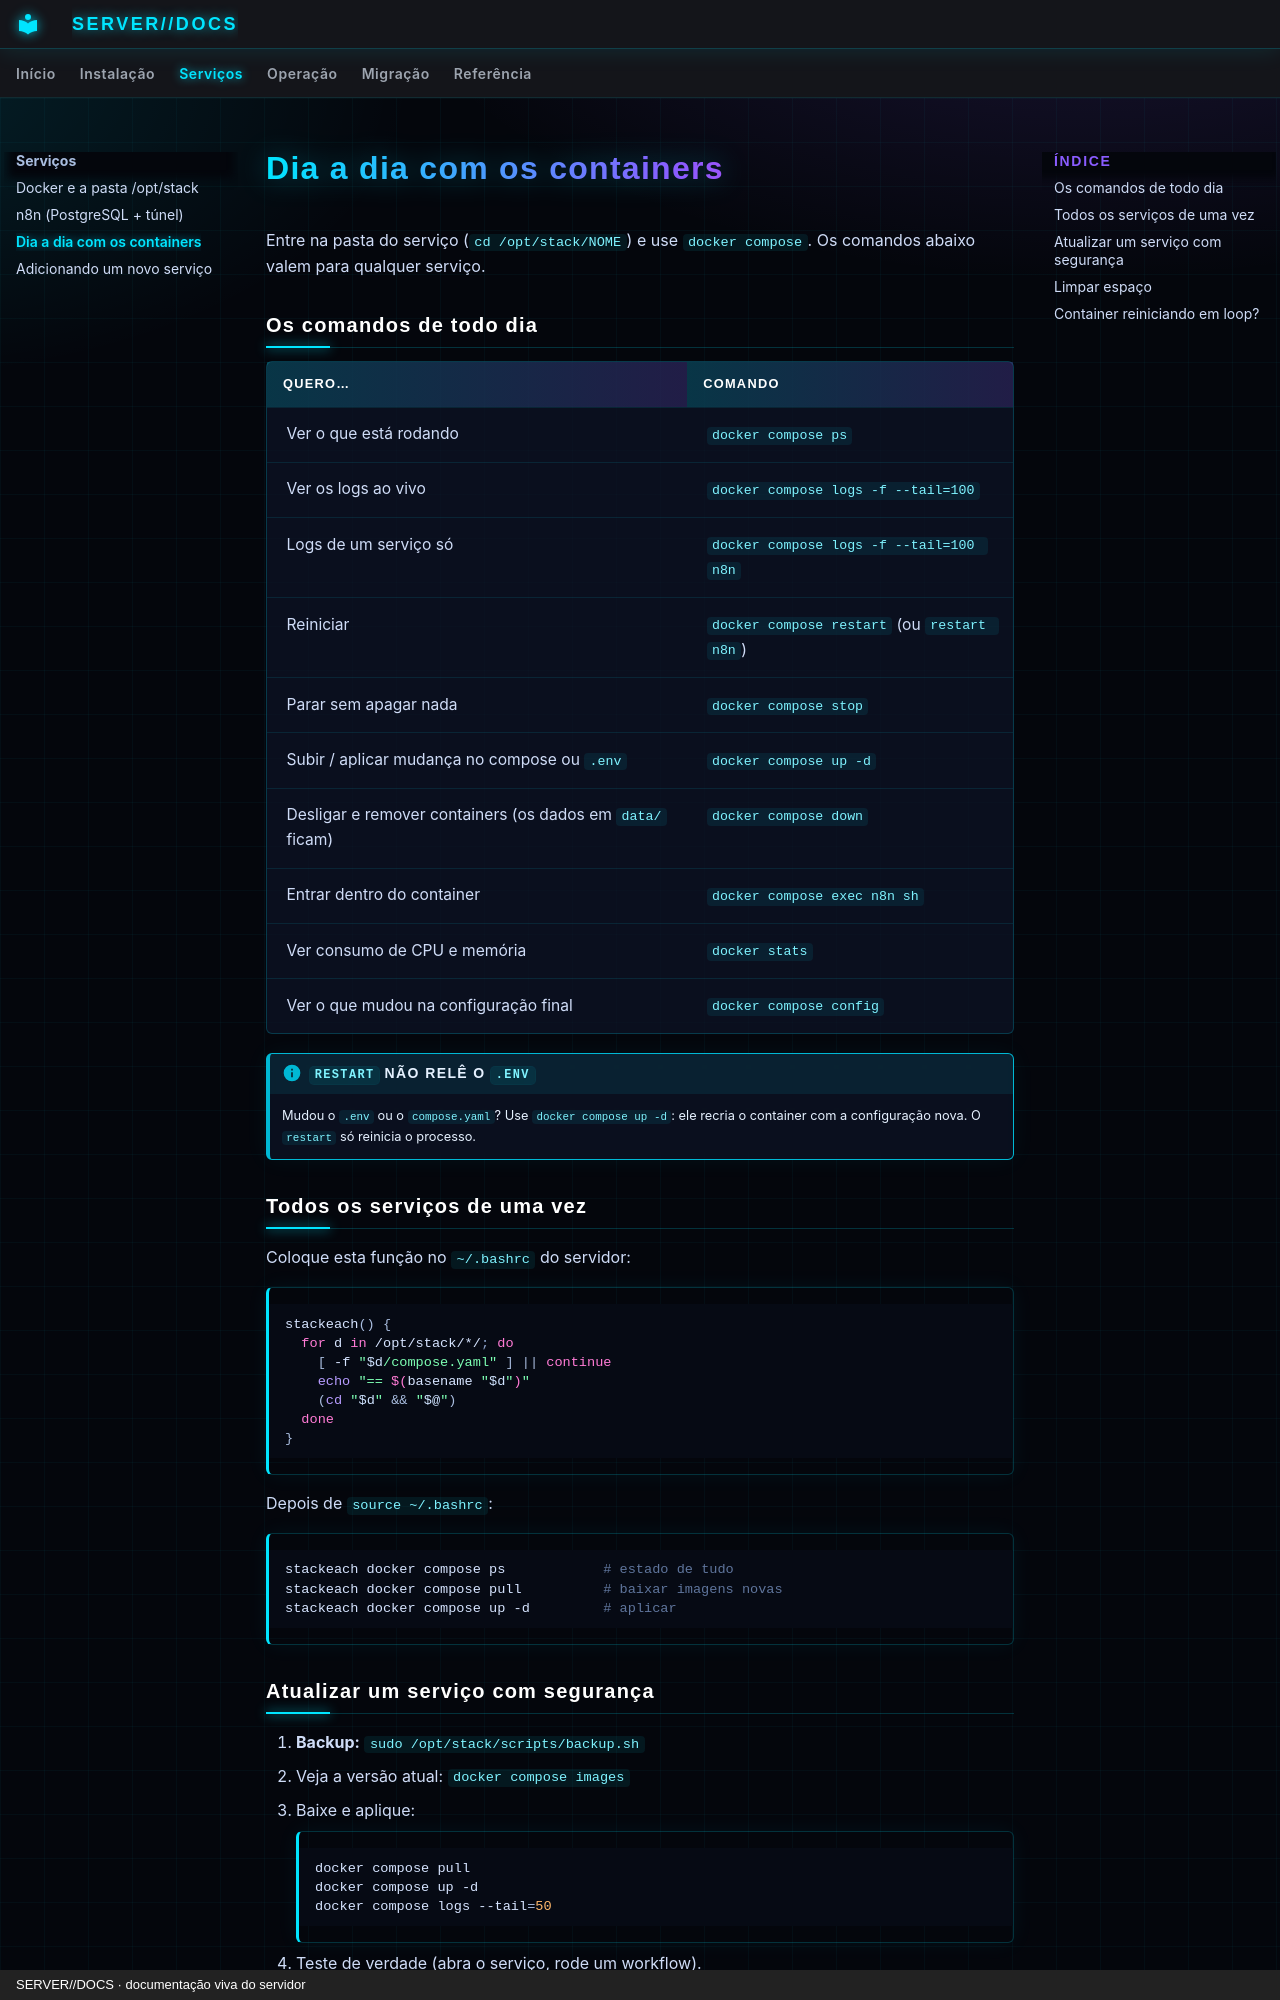

repository: SENSEI620/SENSE1-SERVER-DOCS · page: servicos/gerenciamento/index.html · generator: mkdocs · copyright: SERVER//DOCS · documentação viva do servidor

# Dia a dia com os containers

Entre na pasta do serviço (`cd /opt/stack/NOME`) e use `docker compose`. Os comandos abaixo valem
para qualquer serviço.

## Os comandos de todo dia

| Quero… | Comando |
|---|---|
| Ver o que está rodando | `docker compose ps` |
| Ver os logs ao vivo | `docker compose logs -f --tail=100` |
| Logs de um serviço só | `docker compose logs -f --tail=100 n8n` |
| Reiniciar | `docker compose restart` (ou `restart n8n`) |
| Parar sem apagar nada | `docker compose stop` |
| Subir / aplicar mudança no compose ou `.env` | `docker compose up -d` |
| Desligar e remover containers (os dados em `data/` ficam) | `docker compose down` |
| Entrar dentro do container | `docker compose exec n8n sh` |
| Ver consumo de CPU e memória | `docker stats` |
| Ver o que mudou na configuração final | `docker compose config` |

!!! info "`restart` não relê o `.env`"
    Mudou o `.env` ou o `compose.yaml`? Use `docker compose up -d`: ele recria o container com a
    configuração nova. O `restart` só reinicia o processo.

## Todos os serviços de uma vez

Coloque esta função no `~/.bashrc` do servidor:

```bash
stackeach() {
  for d in /opt/stack/*/; do
    [ -f "$d/compose.yaml" ] || continue
    echo "== $(basename "$d")"
    (cd "$d" && "$@")
  done
}
```

Depois de `source ~/.bashrc`:

```bash
stackeach docker compose ps            # estado de tudo
stackeach docker compose pull          # baixar imagens novas
stackeach docker compose up -d         # aplicar
```

## Atualizar um serviço com segurança

1. **Backup:** `sudo /opt/stack/scripts/backup.sh`
2. Veja a versão atual: `docker compose images`
3. Baixe e aplique:

    ```bash
    docker compose pull
    docker compose up -d
    docker compose logs --tail=50
    ```

4. Teste de verdade (abra o serviço, rode um workflow).
5. Anote no [changelog](../referencia/changelog.md).

**Voltar atrás:** fixe a versão anterior no `.env` (ex.: `N8N_VERSION=1.x.y`) e rode `docker compose up -d`.
